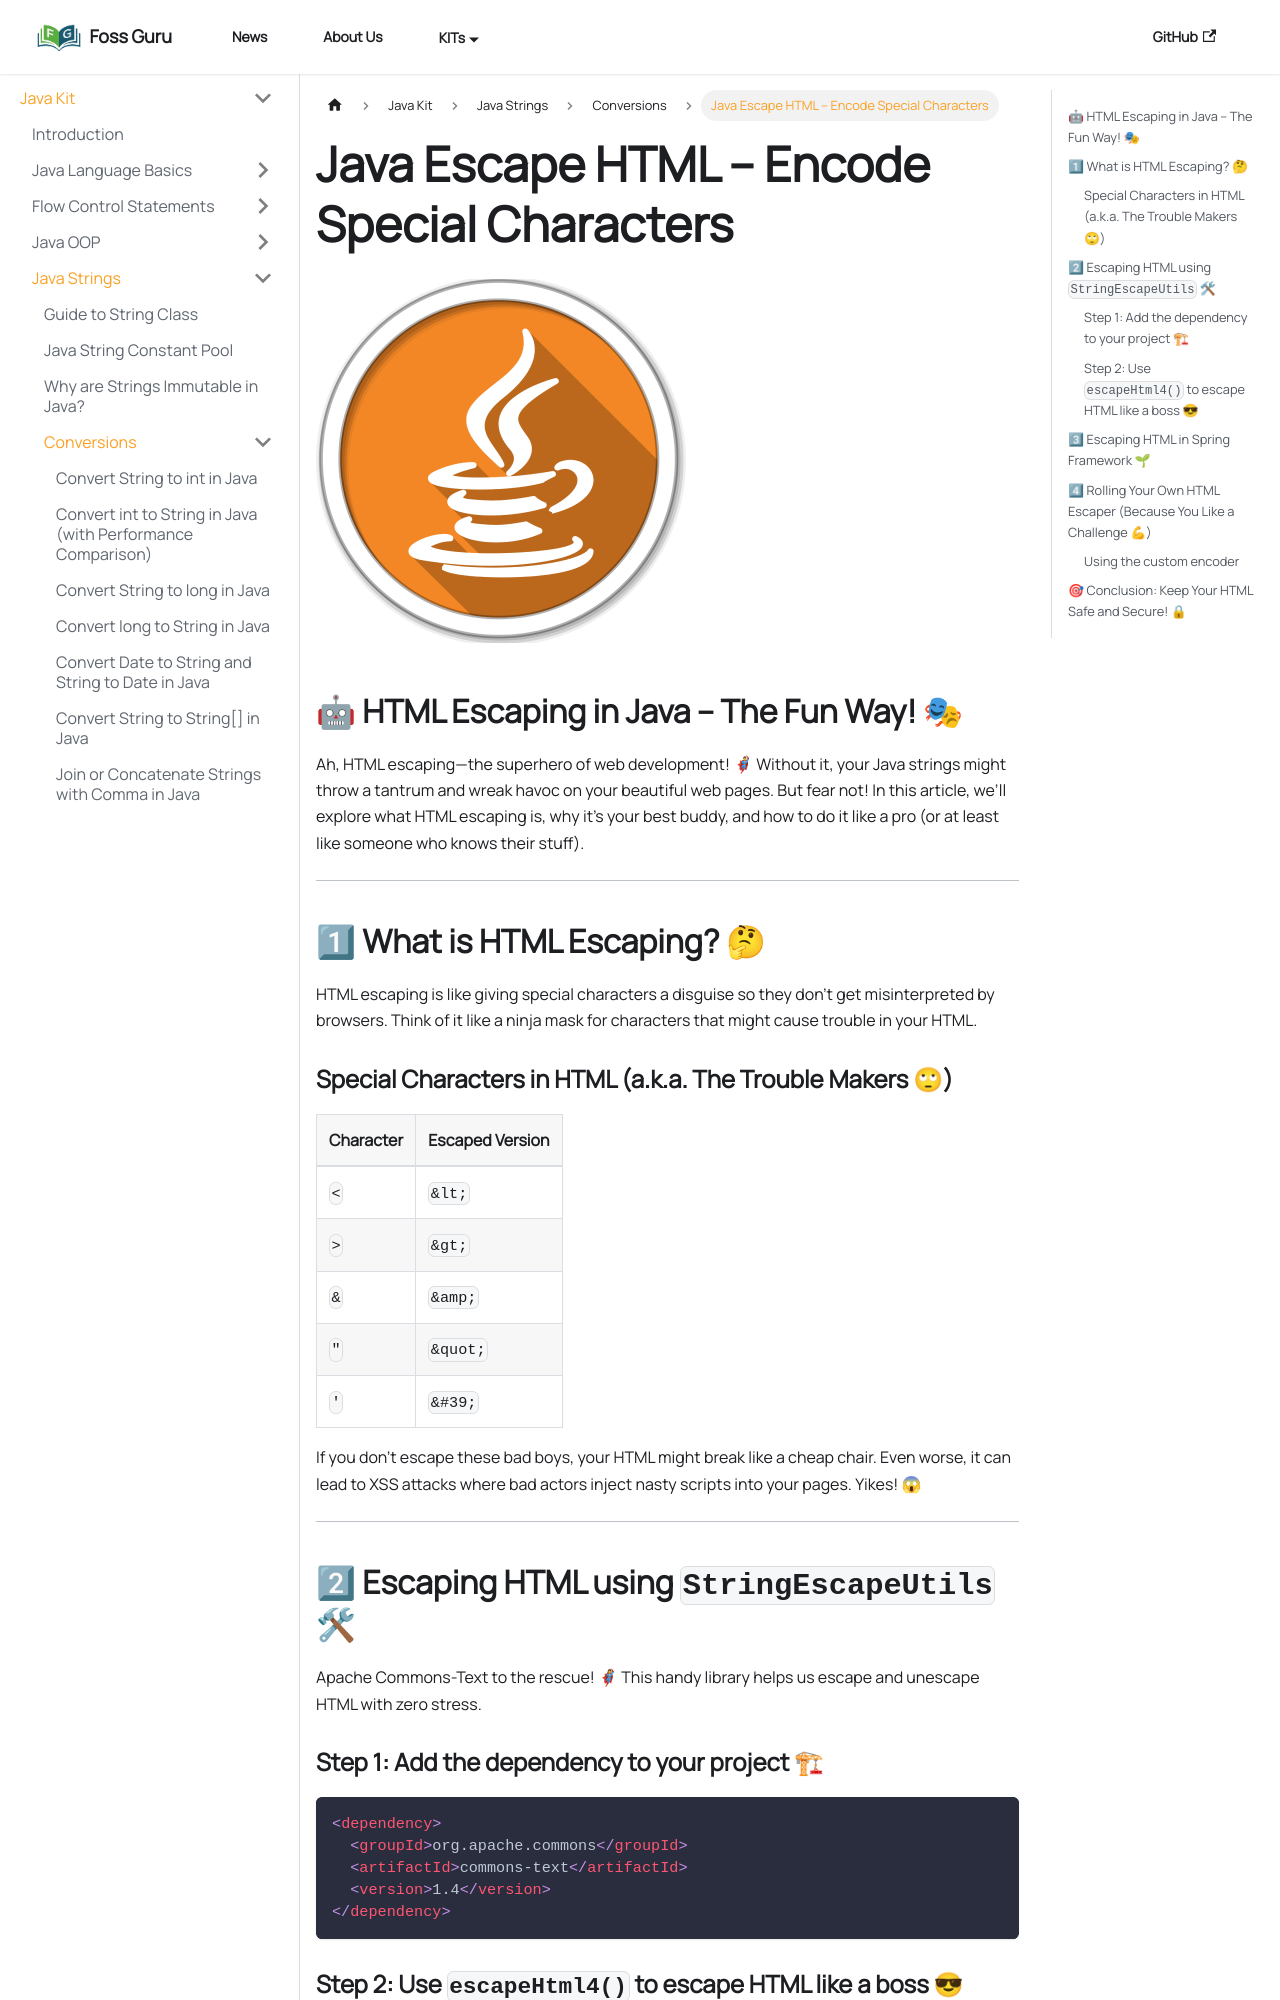

repository: FossGuru-SK/foss-guru · page: community/kits/java/Java Strings/Conversions/escape-html/index.html · generator: docusaurus

---
id: escape-html
title: Java Escape HTML – Encode Special Characters
description: 'Java examples to escape HTML using the StringEscapeUtils.escapeHtml4(), Spring’s HtmlUtils.htmlEscape() and custom logic for special cases.'
sidebar_position: 11
---
![Banner java icon](@site/static/img/kits/java/banner-java-icon.png)

## 🤖 HTML Escaping in Java – The Fun Way! 🎭

Ah, HTML escaping—the superhero of web development! 🦸♂ Without it, your Java strings might throw a tantrum and wreak havoc on your beautiful web pages. But fear not! In this article, we’ll explore what HTML escaping is, why it’s your best buddy, and how to do it like a pro (or at least like someone who knows their stuff).

---

## 1⃣ What is HTML Escaping? 🤔

HTML escaping is like giving special characters a disguise so they don’t get misinterpreted by browsers. Think of it like a ninja mask for characters that might cause trouble in your HTML.

### Special Characters in HTML (a.k.a. The Trouble Makers 🙄)

| Character | Escaped Version |
|-----------|----------------|
| `<`       | `&lt;`         |
| `>`       | `&gt;`         |
| `&`       | `&amp;`         |
| `"`       | `&quot;`         |
| `'`       | `&#39;`         |

If you don’t escape these bad boys, your HTML might break like a cheap chair. Even worse, it can lead to XSS attacks where bad actors inject nasty scripts into your pages. Yikes! 😱

---

## 2⃣ Escaping HTML using `StringEscapeUtils` 🛠

Apache Commons-Text to the rescue! 🦸♀ This handy library helps us escape and unescape HTML with zero stress.

### Step 1: Add the dependency to your project 🏗

```xml
<dependency>
  <groupId>org.apache.commons</groupId>
  <artifactId>commons-text</artifactId>
  <version>1.4</version>
</dependency>
```
